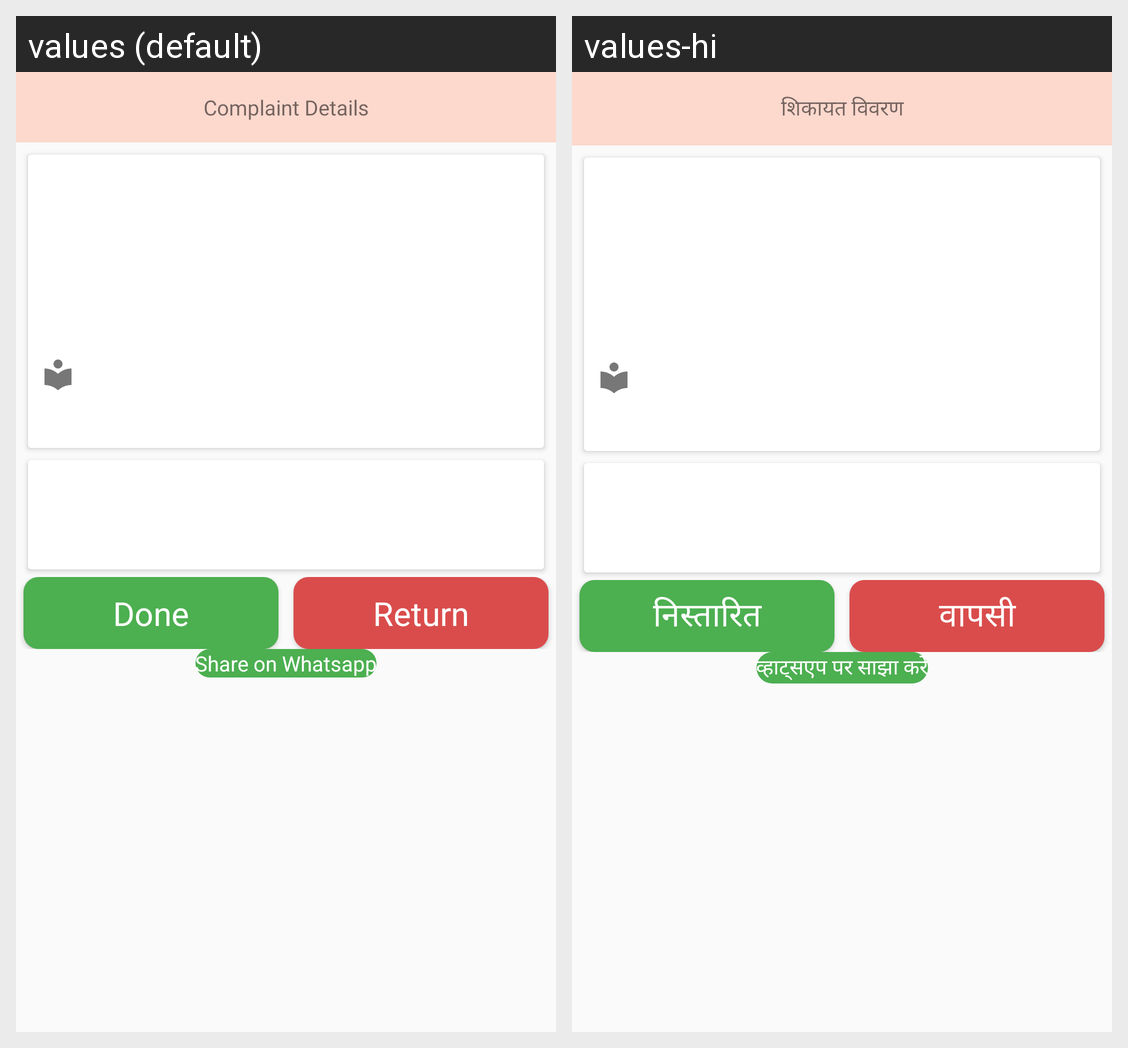

This grid shows one Android layout under two languages. Give, for every string resource on the screen, its name, the default text and each shown locale's text.
Android screen res/layout/activity_pending.xml rendered under 2 locales, left to right: values (default), values-hi. Device: Nexus 5 (rendered at 1080×1920; each locale shown at half size, 540×960, under a caption strip naming it); theme Theme.Complaint.
Strings drawn on this screen, with the default value and each locale's value (text and hints the layout hard-codes, and strings that could not be matched under every locale, appear in the picture but are not listed):

complaint_details
  values: Complaint Details
  values-hi: शिकायत विवरण

done
  values: Done
  values-hi: निस्तारित

returnTxt
  values: Return
  values-hi: वापसी

share_on_whatsapp
  values: Share on Whatsapp
  values-hi: व्हाट्सएप पर साझा करें
